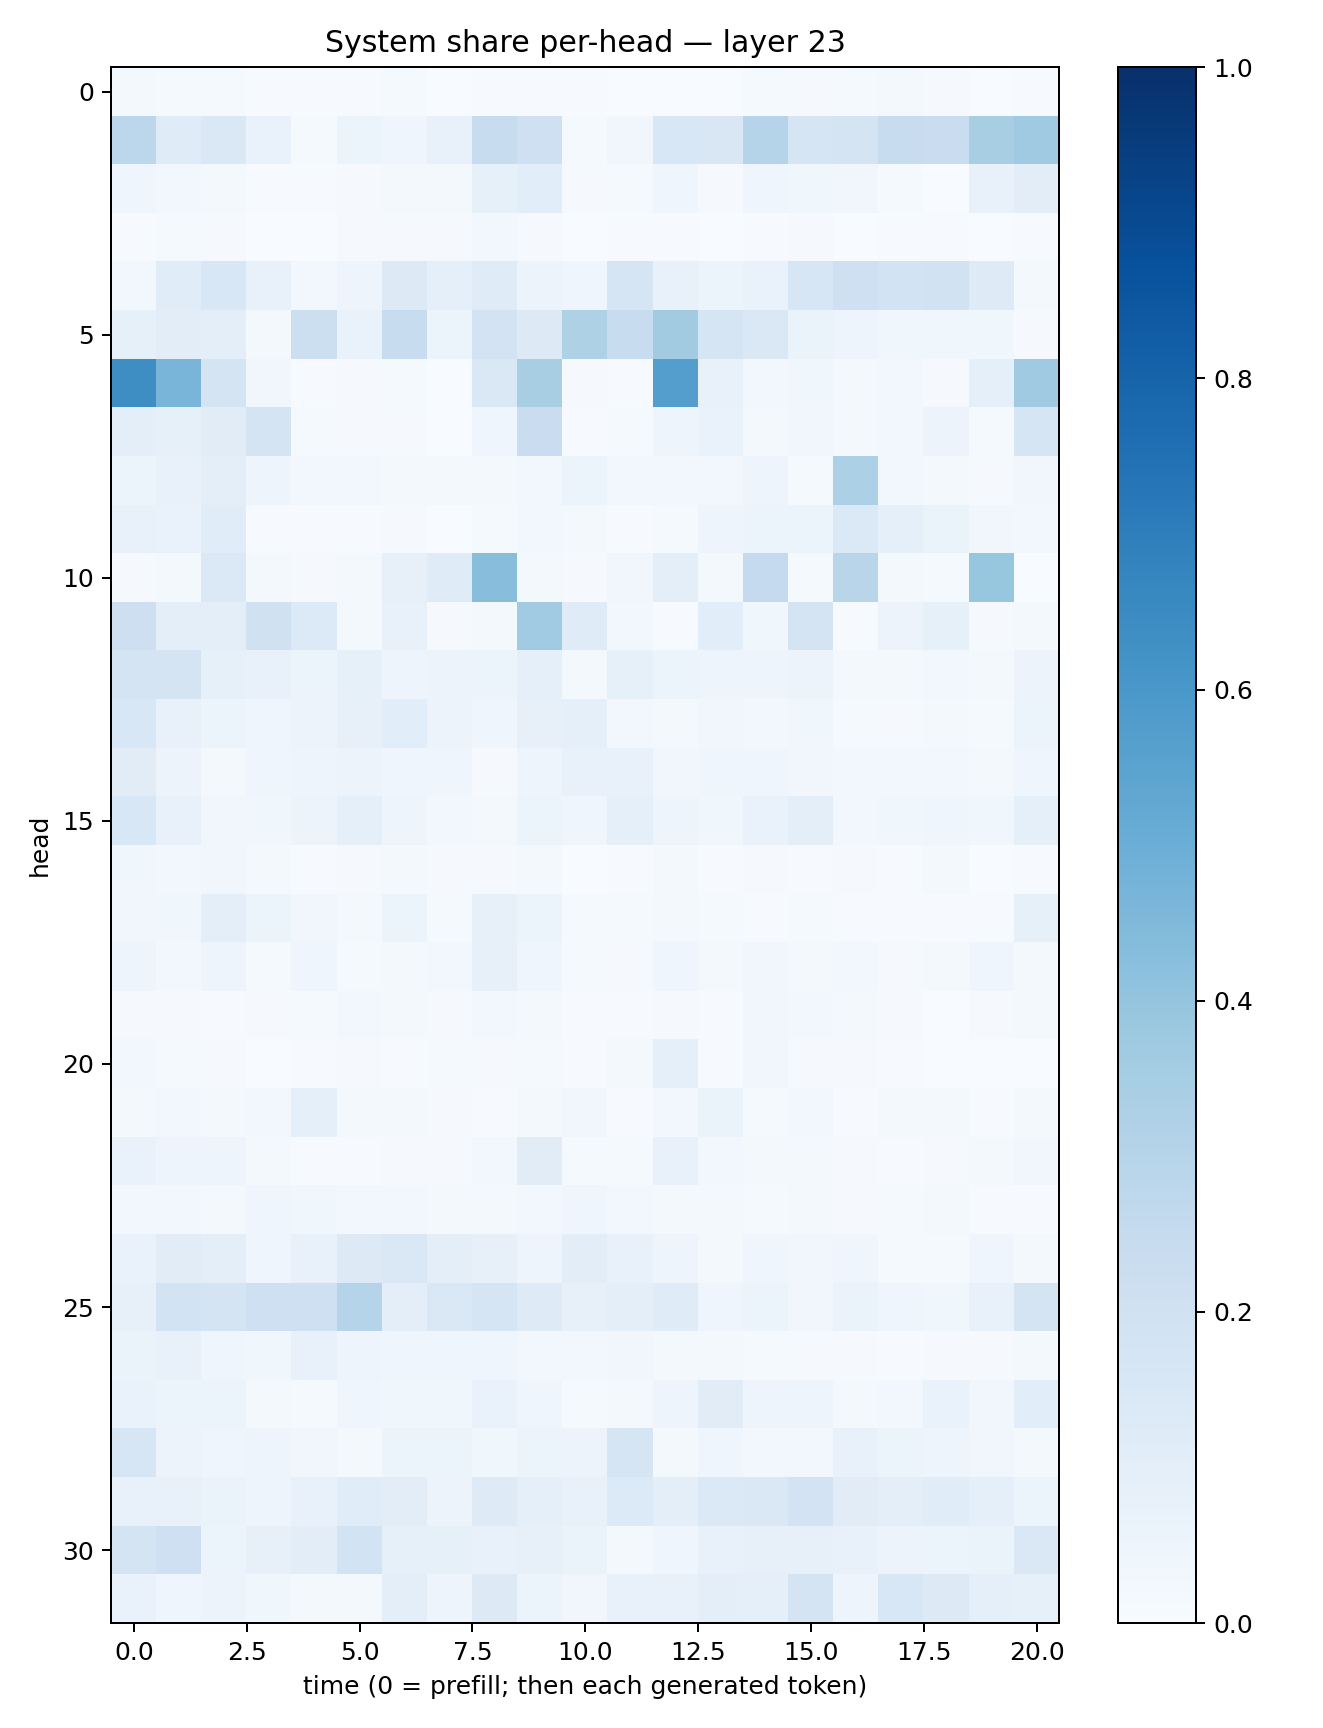

Source data for this figure (header and first rows):
0.01603265, 0.015594439, 0.013067967, 0.0046328437, 0.006662912, 0.0055801068, 0.013281733, 0.0029965285, 0.004717907, 0.0066667963, 0.007348176, 0.0032757304, 0.0021290982, 0.0016902458, 0.012109169, 0.007897026, 0.015412658, 0.021402407, 0.008341344, 0.0031503723, 0.0042226417
0.2808, 0.1186, 0.1427, 0.06808, 0.01388, 0.0516, 0.04474, 0.07671, 0.239, 0.2073, 0.01518, 0.03509, 0.1545, 0.1487, 0.2991, 0.1677, 0.1795, 0.2368, 0.2287, 0.3412, 0.3691
0.04287, 0.02469, 0.01854, 0.005489, 0.004134, 0.009009, 0.01724, 0.02236, 0.08306, 0.1086, 0.01073, 0.01514, 0.04592, 0.009083, 0.04067, 0.03677, 0.03275, 0.01354, 0.002394, 0.07547, 0.1039
0.006349, 0.01217, 0.009431, 0.003763, 0.002229, 0.009828, 0.009254, 0.009821, 0.02616, 0.009987, 0.001211, 0.004037, 0.006086, 0.00123, 0.004727, 0.008434, 0.001911, 0.006438, 0.004335, 0.001823, 0.007657
0.02528, 0.1144, 0.1527, 0.07747, 0.02972, 0.04723, 0.1327, 0.08831, 0.12, 0.05689, 0.04042, 0.1656, 0.07572, 0.06239, 0.06696, 0.1574, 0.204, 0.1864, 0.1942, 0.1212, 0.01742
0.08537, 0.1053, 0.09781, 0.02265, 0.2184, 0.06881, 0.2392, 0.05091, 0.182, 0.1287, 0.3213, 0.2352, 0.3605, 0.1713, 0.1484, 0.06511, 0.05036, 0.03571, 0.03543, 0.03604, 0.01017
0.6405, 0.4661, 0.1727, 0.03294, 0.005607, 0.009336, 0.01261, 0.002595, 0.1443, 0.3436, 0.008084, 0.007131, 0.567, 0.07293, 0.027, 0.03661, 0.02206, 0.02473, 0.01074, 0.08746, 0.3691
0.09906, 0.08584, 0.1099, 0.1749, 0.01263, 0.008681, 0.01156, 0.002141, 0.04337, 0.228, 0.007665, 0.01182, 0.04793, 0.07015, 0.01864, 0.03166, 0.01833, 0.02985, 0.05607, 0.01289, 0.1643
0.06144, 0.07157, 0.09663, 0.04987, 0.03088, 0.02716, 0.01893, 0.0163, 0.01758, 0.02799, 0.05245, 0.03072, 0.02757, 0.02488, 0.04762, 0.01527, 0.3289, 0.02854, 0.016, 0.01057, 0.03309
0.0722, 0.06787, 0.1168, 0.004476, 0.005781, 0.003911, 0.011, 0.002691, 0.0156, 0.03123, 0.01695, 0.006352, 0.01176, 0.04899, 0.0593, 0.05275, 0.1394, 0.08982, 0.06374, 0.03479, 0.02851
0.009844, 0.01751, 0.1379, 0.01757, 0.008666, 0.01576, 0.07933, 0.1178, 0.427, 0.01845, 0.01073, 0.03351, 0.09637, 0.01725, 0.2534, 0.01515, 0.2914, 0.01676, 0.01439, 0.394, 0.002248
0.2142, 0.09572, 0.09895, 0.1966, 0.1332, 0.01657, 0.07565, 0.009479, 0.01818, 0.3665, 0.1194, 0.0304, 0.004974, 0.1078, 0.03718, 0.1743, 0.00392, 0.05764, 0.08254, 0.009426, 0.01904
0.1738, 0.1731, 0.08465, 0.07341, 0.06094, 0.08436, 0.04901, 0.05592, 0.05212, 0.09115, 0.0222, 0.08242, 0.05422, 0.04969, 0.04756, 0.0547, 0.02253, 0.01919, 0.02632, 0.02318, 0.0562
0.1535, 0.07211, 0.05249, 0.04119, 0.05826, 0.07997, 0.1084, 0.056, 0.04159, 0.08148, 0.08929, 0.02812, 0.01981, 0.03229, 0.0298, 0.03718, 0.01293, 0.01072, 0.01962, 0.01346, 0.06054
0.1097, 0.05559, 0.02255, 0.04658, 0.04748, 0.05503, 0.03968, 0.03996, 0.009639, 0.05034, 0.07148, 0.07187, 0.03453, 0.04282, 0.04257, 0.03442, 0.02567, 0.02884, 0.02485, 0.02062, 0.03954
0.1558, 0.07102, 0.03268, 0.03607, 0.05775, 0.09053, 0.04932, 0.02888, 0.01723, 0.05376, 0.04643, 0.08597, 0.04693, 0.03757, 0.06653, 0.09768, 0.02366, 0.03591, 0.04176, 0.03536, 0.09243
0.03546, 0.02746, 0.03262, 0.01983, 0.004658, 0.007943, 0.01574, 0.007872, 0.009352, 0.0232, 0.002567, 0.006144, 0.01724, 0.007033, 0.01166, 0.005713, 0.008353, 0.005459, 0.02234, 0.002991, 0.007091
0.033, 0.03585, 0.09557, 0.06228, 0.03181, 0.01689, 0.06111, 0.01548, 0.08142, 0.05318, 0.01441, 0.01357, 0.01613, 0.01268, 0.006953, 0.01449, 0.006103, 0.004202, 0.005532, 0.006409, 0.08343
0.05023, 0.02573, 0.0498, 0.01242, 0.04608, 0.01233, 0.01751, 0.0253, 0.07831, 0.04095, 0.0141, 0.008127, 0.04337, 0.02148, 0.03394, 0.01704, 0.0239, 0.01141, 0.01809, 0.04488, 0.01772
0.009476, 0.00962, 0.00702, 0.01012, 0.0129, 0.02526, 0.01618, 0.01097, 0.02795, 0.02183, 0.006477, 0.006381, 0.009632, 0.004603, 0.03172, 0.02664, 0.01615, 0.008741, 0.002172, 0.01021, 0.02181
0.02996, 0.01475, 0.008936, 0.00277, 0.004578, 0.01154, 0.006427, 0.01386, 0.009658, 0.01327, 0.006662, 0.01649, 0.0907, 0.007097, 0.03307, 0.01135, 0.007875, 0.005872, 0.003497, 0.003563, 0.0007154
0.02083, 0.02877, 0.01872, 0.02445, 0.08882, 0.02172, 0.0175, 0.01058, 0.007053, 0.016, 0.03141, 0.006683, 0.02859, 0.06581, 0.0139, 0.02809, 0.006445, 0.01687, 0.019, 0.006758, 0.0191
0.06935, 0.04932, 0.04903, 0.01974, 0.005201, 0.006237, 0.009724, 0.0114, 0.02538, 0.1107, 0.01248, 0.01541, 0.0733, 0.02507, 0.0186, 0.01953, 0.009161, 0.006775, 0.01002, 0.01649, 0.03483
0.02776, 0.02457, 0.02287, 0.04051, 0.03526, 0.02548, 0.02435, 0.02321, 0.0198, 0.03042, 0.03923, 0.02636, 0.01931, 0.01642, 0.01321, 0.01962, 0.009191, 0.01243, 0.02138, 0.004144, 0.005935
0.06921, 0.1129, 0.09864, 0.04009, 0.07176, 0.1262, 0.145, 0.09384, 0.07924, 0.04779, 0.1029, 0.07224, 0.04791, 0.02025, 0.04253, 0.03152, 0.04134, 0.01353, 0.01539, 0.04343, 0.01913
0.08053, 0.186, 0.1752, 0.2046, 0.207, 0.3046, 0.09686, 0.1444, 0.1642, 0.1243, 0.08004, 0.101, 0.1178, 0.04595, 0.0533, 0.03479, 0.06383, 0.04082, 0.03665, 0.07444, 0.1743
0.06377, 0.07166, 0.04522, 0.03855, 0.07758, 0.04955, 0.04168, 0.04469, 0.04251, 0.02947, 0.0295, 0.0337, 0.02289, 0.0177, 0.01561, 0.008968, 0.007845, 0.006698, 0.01024, 0.01095, 0.02215
0.06919, 0.06122, 0.05203, 0.02201, 0.01473, 0.03965, 0.03738, 0.03878, 0.06927, 0.04379, 0.01307, 0.01976, 0.04709, 0.1116, 0.04998, 0.04847, 0.0179, 0.02532, 0.06927, 0.03227, 0.1066
0.1575, 0.0551, 0.03963, 0.04926, 0.03487, 0.01677, 0.06192, 0.05284, 0.03729, 0.05174, 0.05826, 0.166, 0.02263, 0.03988, 0.02544, 0.03087, 0.07737, 0.05193, 0.05029, 0.03357, 0.02084
0.07645, 0.07327, 0.06429, 0.04809, 0.07294, 0.1146, 0.1051, 0.05784, 0.1238, 0.09109, 0.07608, 0.1347, 0.1006, 0.1381, 0.144, 0.1801, 0.1106, 0.09877, 0.1172, 0.08729, 0.06244
0.1743, 0.208, 0.0508, 0.07946, 0.1043, 0.1842, 0.08429, 0.0852, 0.07707, 0.07965, 0.06459, 0.02265, 0.04405, 0.07091, 0.0811, 0.07872, 0.07604, 0.05599, 0.0611, 0.06474, 0.1437
0.0673, 0.0419, 0.05853, 0.03706, 0.02168, 0.02172, 0.1005, 0.04842, 0.1258, 0.05443, 0.03235, 0.07377, 0.07131, 0.09694, 0.08719, 0.1796, 0.05052, 0.1524, 0.1271, 0.09251, 0.08359
